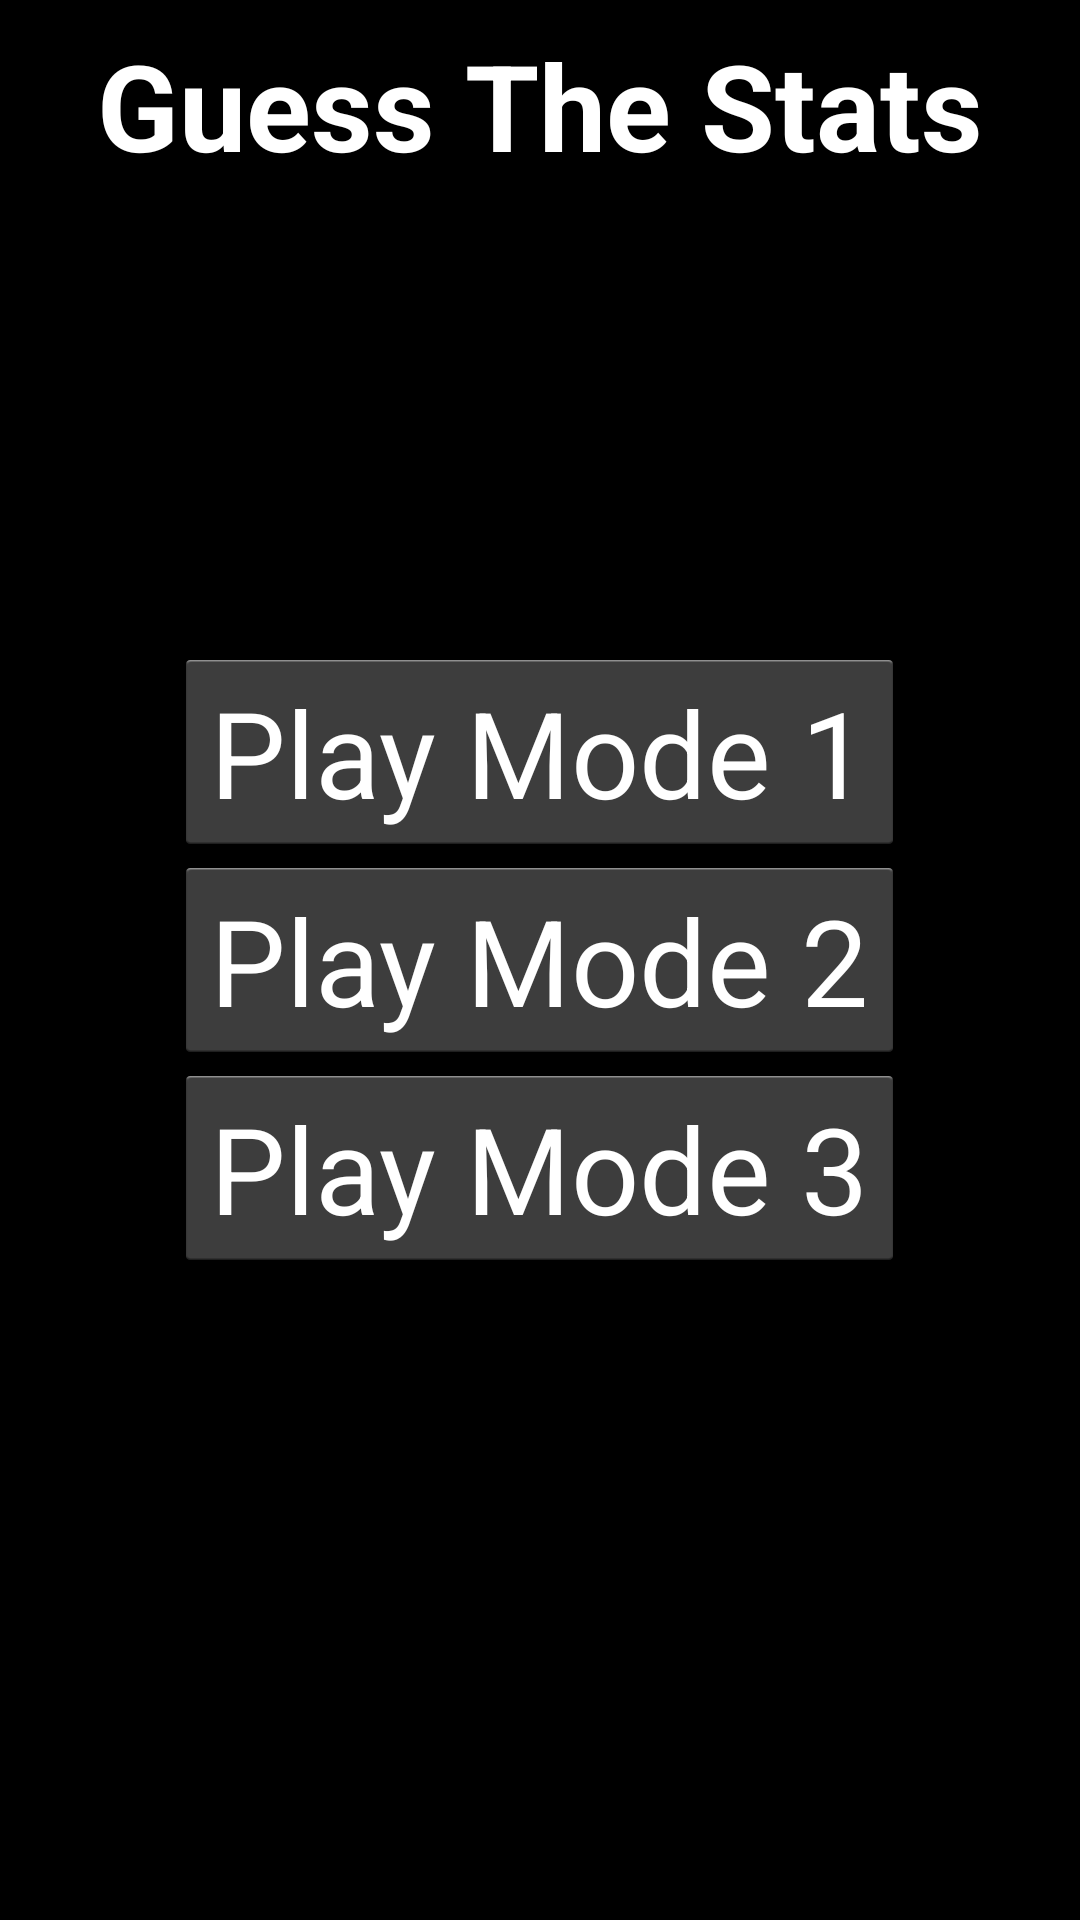

Reconstruct the res/layout file that produces this screen, plus the resources it refers to.
<!-- AndroidManifest.xml: application theme AppTheme -->
<!-- res/layout/activity_game_mode_screen.xml -->
<FrameLayout xmlns:android="http://schemas.android.com/apk/res/android"
    xmlns:tools="http://schemas.android.com/tools"
    android:layout_width="match_parent"
    android:layout_height="match_parent"
    android:background="@color/background_color"
    tools:context=".MainActivity"
    android:focusableInTouchMode="false">

    <include layout="@layout/game_mode_selection" />

    <include layout="@layout/title" />

</FrameLayout>
<!-- res/layout/game_mode_selection.xml (included above) -->
<?xml version="1.0" encoding="utf-8"?>
<LinearLayout xmlns:android="http://schemas.android.com/apk/res/android"
    android:orientation="vertical" android:layout_width="match_parent"
    android:layout_height="match_parent"
    android:gravity="center_vertical|center_horizontal">

    <Button
        android:layout_width="wrap_content"
        android:layout_height="wrap_content"
        android:text="@string/mode_1_name"
        android:id="@+id/mode1"
        android:textSize="@dimen/game_mode_button_size"
        android:textColor="@color/foreground_color"
        android:onClick="mode1Selected" />

    <Button
        android:layout_width="wrap_content"
        android:layout_height="wrap_content"
        android:text="@string/mode_2_name"
        android:id="@+id/mode2"
        android:textSize="@dimen/game_mode_button_size"
        android:textColor="@color/foreground_color"
        android:onClick="mode2Selected" />

    <Button
        android:layout_width="wrap_content"
        android:layout_height="wrap_content"
        android:text="@string/mode_3_name"
        android:id="@+id/mode3"
        android:textSize="@dimen/game_mode_button_size"
        android:textColor="@color/foreground_color"
        android:onClick="mode3Selected" />
</LinearLayout>
<!-- res/layout/title.xml (included above) -->
<TextView xmlns:android="http://schemas.android.com/apk/res/android"
    android:layout_width="wrap_content"
    android:layout_height="wrap_content"
    android:textAppearance="?android:attr/textAppearanceLarge"
    android:text="@string/app_name"
    android:id="@+id/title"
    android:singleLine="false"
    android:textSize="40dp"
    android:layout_gravity="center_horizontal|top"
    android:layout_marginTop="@dimen/title_top_padding"
    android:textStyle="bold"
    android:textColor="@color/foreground_color" />
<!-- resources referenced by this layout -->
<resources>
  <color name="background_color">#000000</color>
  <color name="foreground_color">#ffffff</color>
  <dimen name="game_mode_button_size">40dp</dimen>
  <dimen name="title_top_padding">25px</dimen>
  <string name="app_name">Guess The Stats</string>
  <string name="mode_1_name">Play Mode 1</string>
  <string name="mode_2_name">Play Mode 2</string>
  <string name="mode_3_name">Play Mode 3</string>
  <style name="AppTheme" parent="android:Theme.Holo.Light.DarkActionBar">
      </style>
</resources>
